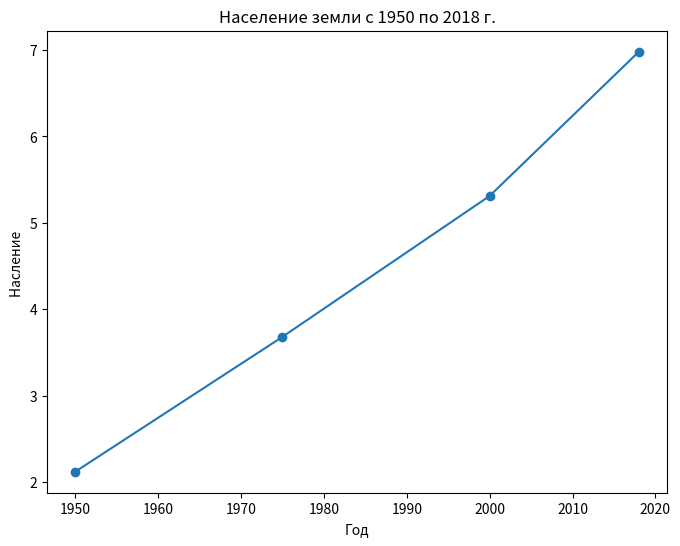

This figure's Python source:
import matplotlib.pyplot as plt


year=[1950,1975,2000,2018]
population=[2.12,3.681,5.312,6.981]

plt.figure(figsize=(8,6))
plt.plot (year,population, marker = 'o')


plt.title ('Население земли с 1950 по 2018 г.')
plt.xlabel('Год')
plt.ylabel('Насление ')


plt.show()

